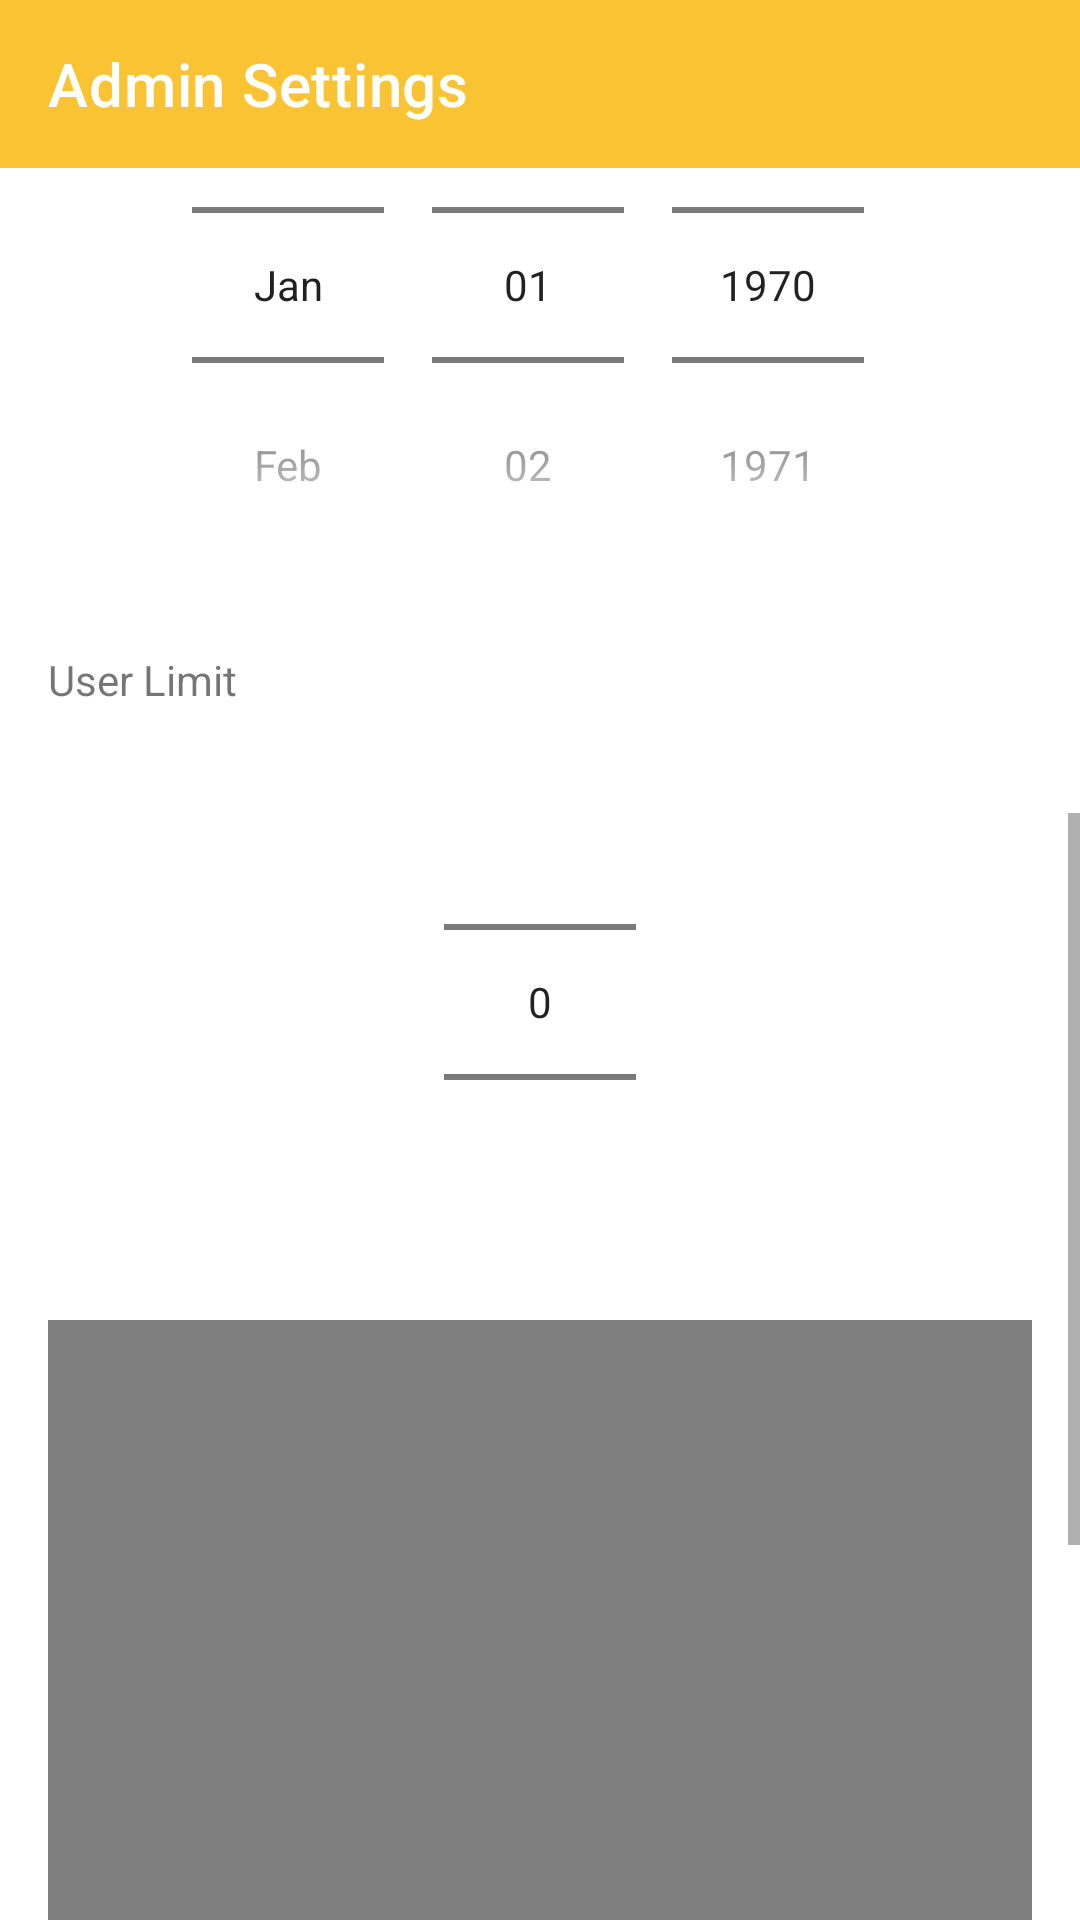

Write the Android layout XML for this screen, with the resource values it uses.
<!-- AndroidManifest.xml: application theme Theme.QuickBite -->
<!-- res/layout/activity_settings.xml -->
<?xml version="1.0" encoding="utf-8"?>
<androidx.constraintlayout.widget.ConstraintLayout xmlns:android="http://schemas.android.com/apk/res/android"
    xmlns:app="http://schemas.android.com/apk/res-auto"
    xmlns:tools="http://schemas.android.com/tools"
    android:layout_width="match_parent"
    android:layout_height="match_parent"
    tools:context=".SettingsActivity">

    <com.google.android.material.appbar.AppBarLayout
        android:id="@+id/appBarSettings"
        android:layout_width="match_parent"
        android:layout_height="wrap_content"
        app:layout_constraintTop_toTopOf="parent">
        <androidx.appcompat.widget.Toolbar
            android:id="@+id/settingsToolbar"
            android:layout_width="match_parent"
            android:layout_height="?attr/actionBarSize"
            android:background="@color/primary_yellow"
            app:title="Admin Settings"
            app:titleTextColor="@color/white" />
    </com.google.android.material.appbar.AppBarLayout>

    <ScrollView
        android:layout_width="match_parent"
        android:layout_height="0dp"
        app:layout_constraintBottom_toBottomOf="parent"
        app:layout_constraintTop_toBottomOf="@id/appBarSettings">

        <LinearLayout
            android:layout_width="match_parent"
            android:layout_height="wrap_content"
            android:orientation="vertical"
            android:padding="16dp">

            <TextView
                android:layout_width="wrap_content"
                android:layout_height="wrap_content"
                android:text="System Configuration"
                android:textStyle="bold"
                android:layout_marginBottom="16dp"/>

            <AutoCompleteTextView
                android:id="@+id/autoCompleteRegion"
                android:layout_width="match_parent"
                android:layout_height="wrap_content"
                android:hint="Primary Region"
                android:layout_marginBottom="16dp"/>

            <MultiAutoCompleteTextView
                android:id="@+id/multiAutoCompleteTags"
                android:layout_width="match_parent"
                android:layout_height="wrap_content"
                android:hint="Allowed Food Tags"
                android:layout_marginBottom="16dp"/>

            <TextView
                android:layout_width="wrap_content"
                android:layout_height="wrap_content"
                android:text="Daily Operating Hours"
                android:layout_marginBottom="8dp"/>

            <TimePicker
                android:id="@+id/openingTimePicker"
                android:layout_width="wrap_content"
                android:layout_height="wrap_content"
                android:timePickerMode="spinner"
                android:layout_gravity="center"
                android:layout_marginBottom="16dp"/>

            <TextView
                android:layout_width="wrap_content"
                android:layout_height="wrap_content"
                android:text="System Maintenance Date"
                android:layout_marginBottom="8dp"/>

            <DatePicker
                android:id="@+id/maintenanceDatePicker"
                android:layout_width="wrap_content"
                android:layout_height="wrap_content"
                android:calendarViewShown="false"
                android:datePickerMode="spinner"
                android:layout_gravity="center"
                android:layout_marginBottom="16dp"/>

            <TextView
                android:layout_width="wrap_content"
                android:layout_height="wrap_content"
                android:text="User Limit"
                android:layout_marginBottom="8dp"/>

            <NumberPicker
                android:id="@+id/userLimitPicker"
                android:layout_width="wrap_content"
                android:layout_height="wrap_content"
                android:layout_gravity="center"
                android:layout_marginBottom="16dp"/>

            <VideoView
                android:id="@+id/tutorialVideoView"
                android:layout_width="match_parent"
                android:layout_height="200dp"
                android:layout_marginBottom="16dp" />

            <MediaController
                android:id="@+id/videoController"
                android:layout_width="match_parent"
                android:layout_height="wrap_content" />

            <CheckedTextView
                android:id="@+id/checkedTerms"
                android:layout_width="match_parent"
                android:layout_height="wrap_content"
                android:text="I accept Admin Terms and Conditions"
                android:checkMark="?android:attr/listChoiceIndicatorMultiple"
                android:padding="16dp"
                android:gravity="center_vertical"/>

            <WebView
                android:id="@+id/helpWebView"
                android:layout_width="match_parent"
                android:layout_height="200dp"
                android:layout_marginTop="16dp"/>

        </LinearLayout>
    </ScrollView>

</androidx.constraintlayout.widget.ConstraintLayout>
<!-- resources referenced by this layout -->
<resources>
  <color name="primary_yellow">#F9C333</color>
  <color name="white">#FFFFFFFF</color>
  <style name="Theme.QuickBite" parent="Theme.MaterialComponents.Light.NoActionBar">
          <item name="colorPrimary">@color/primary_yellow</item>
          <item name="colorPrimaryVariant">@color/button_gold</item>
          <item name="colorOnPrimary">@color/white</item>
      </style>
  <color name="button_gold">#B8860B</color>
</resources>
